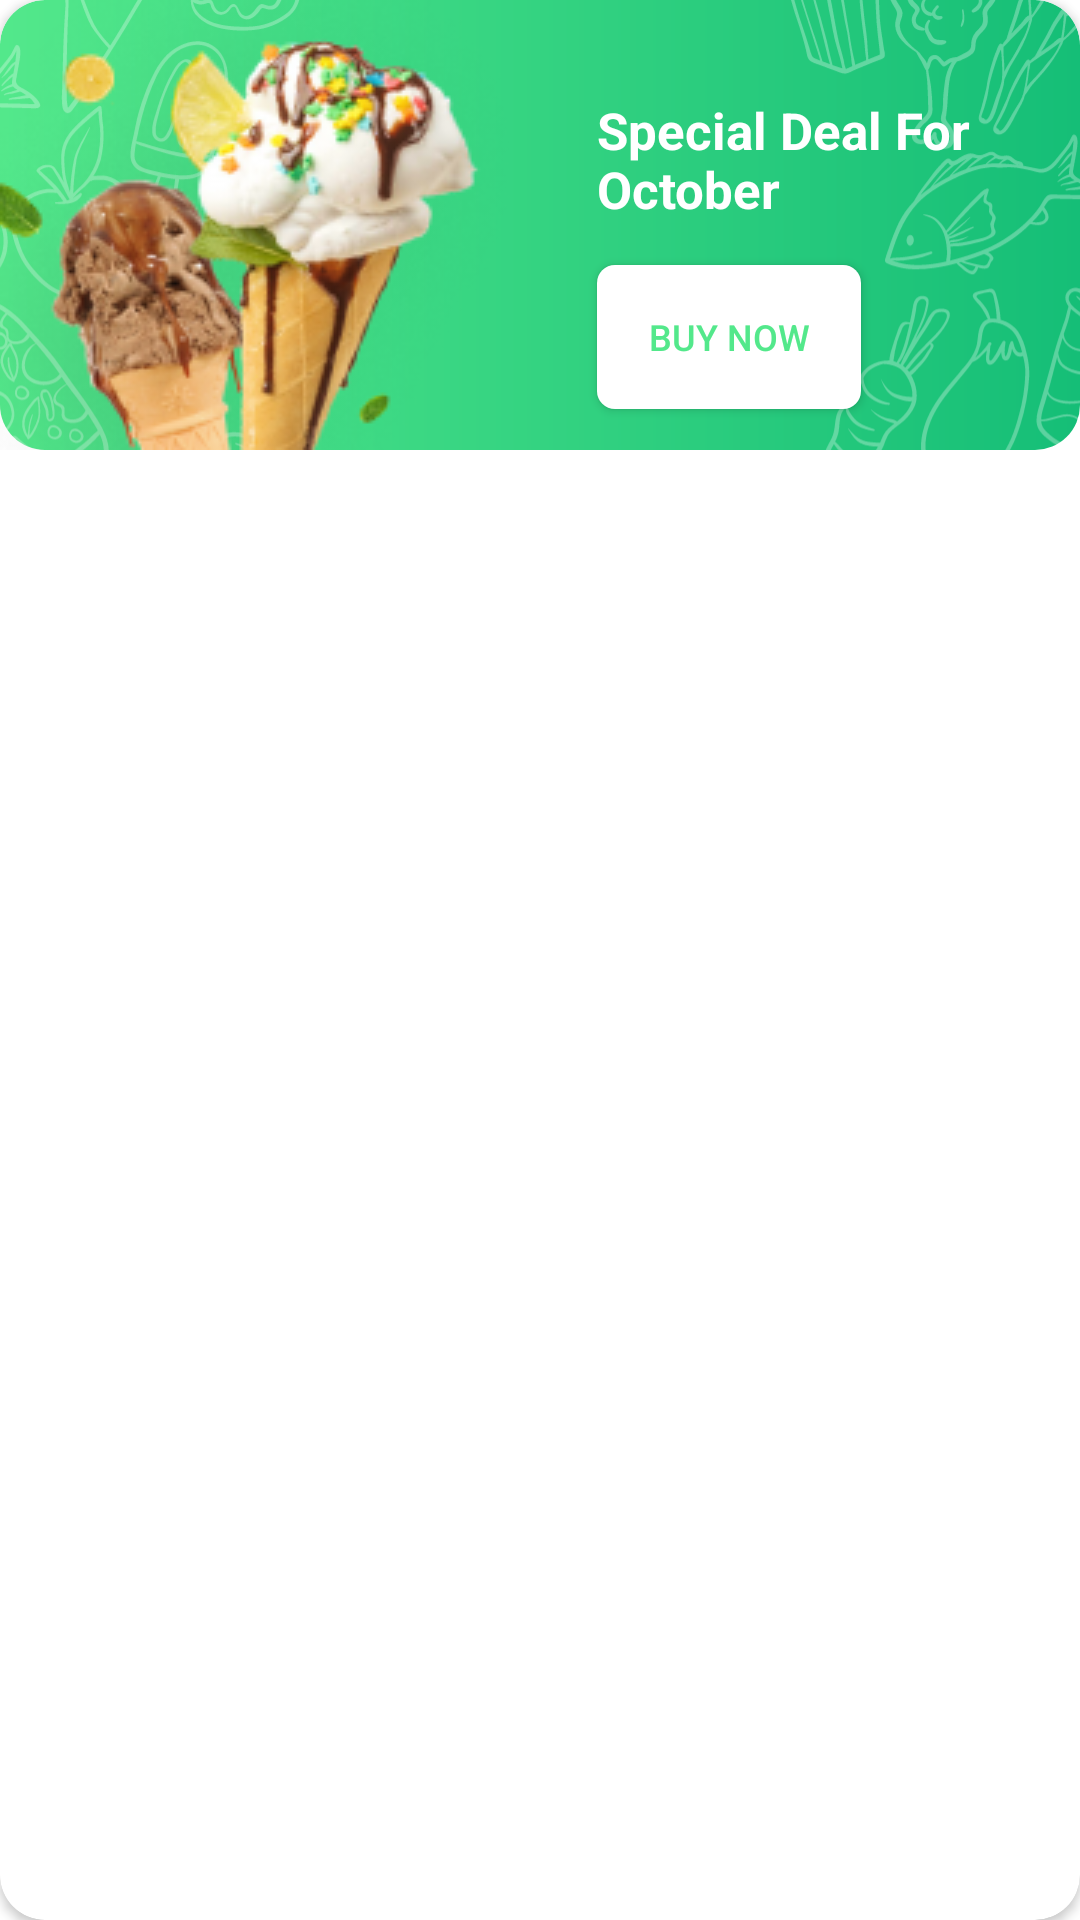

Produce the Android XML layout that renders to this screen, including the resource entries it uses.
<!-- AndroidManifest.xml: application theme SplashTheme -->
<!-- res/layout/layout_cardview.xml -->
<?xml version="1.0" encoding="utf-8"?>
<androidx.cardview.widget.CardView xmlns:android="http://schemas.android.com/apk/res/android"
    xmlns:app="http://schemas.android.com/apk/res-auto"
    android:layout_width="match_parent"
    app:cardCornerRadius="15dp"
    android:layout_height="wrap_content">

    <androidx.constraintlayout.widget.ConstraintLayout
        android:layout_width="match_parent"
        android:layout_height="wrap_content"
        android:background="@drawable/bg_button_green">

        <ImageView
            android:id="@+id/iv_vectors"
            android:layout_width="match_parent"
            android:layout_height="wrap_content"
            android:alpha="0.3"
            android:src="@drawable/ic_adv_bg"
            android:scaleType="centerCrop"
            app:layout_constraintEnd_toEndOf="parent"
            app:layout_constraintStart_toStartOf="parent"
            app:layout_constraintTop_toTopOf="parent" />

        <ImageView
            android:id="@+id/iv_adv"
            android:layout_width="wrap_content"
            android:layout_height="wrap_content"
            android:src="@drawable/image_adv"
            app:layout_constraintStart_toStartOf="parent"
            app:layout_constraintTop_toTopOf="parent"/>

        <TextView
            android:id="@+id/tv_special"
            android:layout_width="wrap_content"
            android:layout_height="wrap_content"
            android:layout_marginTop="@dimen/space_32"
            android:layout_marginEnd="@dimen/space_32"
            android:text="@string/special_deal_for_october"
            android:textColor="@color/white"
            android:textSize="17sp"
            android:textStyle="bold"
            app:layout_constraintEnd_toEndOf="parent"
            app:layout_constraintTop_toTopOf="parent" />

        <androidx.appcompat.widget.AppCompatButton
            android:id="@+id/btn_buy_now"
            android:layout_width="wrap_content"
            android:layout_height="wrap_content"
            android:background="@drawable/bg_button_buy"
            android:text="@string/buy_now"
            android:textColor="@color/green"
            android:textSize="12sp"
            android:paddingHorizontal="12dp"
            app:layout_constraintBottom_toBottomOf="@+id/iv_adv"
            app:layout_constraintStart_toStartOf="@+id/tv_special"
            app:layout_constraintTop_toBottomOf="@+id/tv_special" />

    </androidx.constraintlayout.widget.ConstraintLayout>

</androidx.cardview.widget.CardView>
<!-- resources referenced by this layout -->
<resources>
  <color name="green">#FF53E88B</color>
  <color name="white">#FFFFFFFF</color>
  <dimen name="space_32">32dp</dimen>
  <!-- drawable bg_button_buy (drawable) -->
  <shape xmlns:android="http://schemas.android.com/apk/res/android"
      android:shape="rectangle">
  
    <solid android:color="#FFFFFF" />
    <corners
        android:bottomRightRadius="6dp"
        android:bottomLeftRadius="6dp"
        android:topLeftRadius="6dp"
        android:topRightRadius="6dp" />
  </shape>
  <!-- drawable bg_button_green (drawable) -->
  <?xml version="1.0" encoding="utf-8"?>
  <shape xmlns:android="http://schemas.android.com/apk/res/android"
      android:shape="rectangle">
  
  
    <corners android:radius="15dp" />
  
    <gradient
        android:type="linear"
        android:endColor="#15BE77"
        android:startColor="#53E88B" />
  
  </shape>
  <!-- drawable ic_adv_bg: vector/xml drawable (drawable, 163735 chars, omitted) -->
  <!-- drawable image_adv: png bitmap (drawable, 50380 bytes) -->
  <string name="buy_now">Buy Now</string>
  <string name="special_deal_for_october">Special Deal For \nOctober</string>
  <style name="SplashTheme" parent="Theme.MaterialComponents.DayNight.NoActionBar">
          <item name="android:windowBackground">@layout/fragment_splash</item>
      </style>
</resources>
